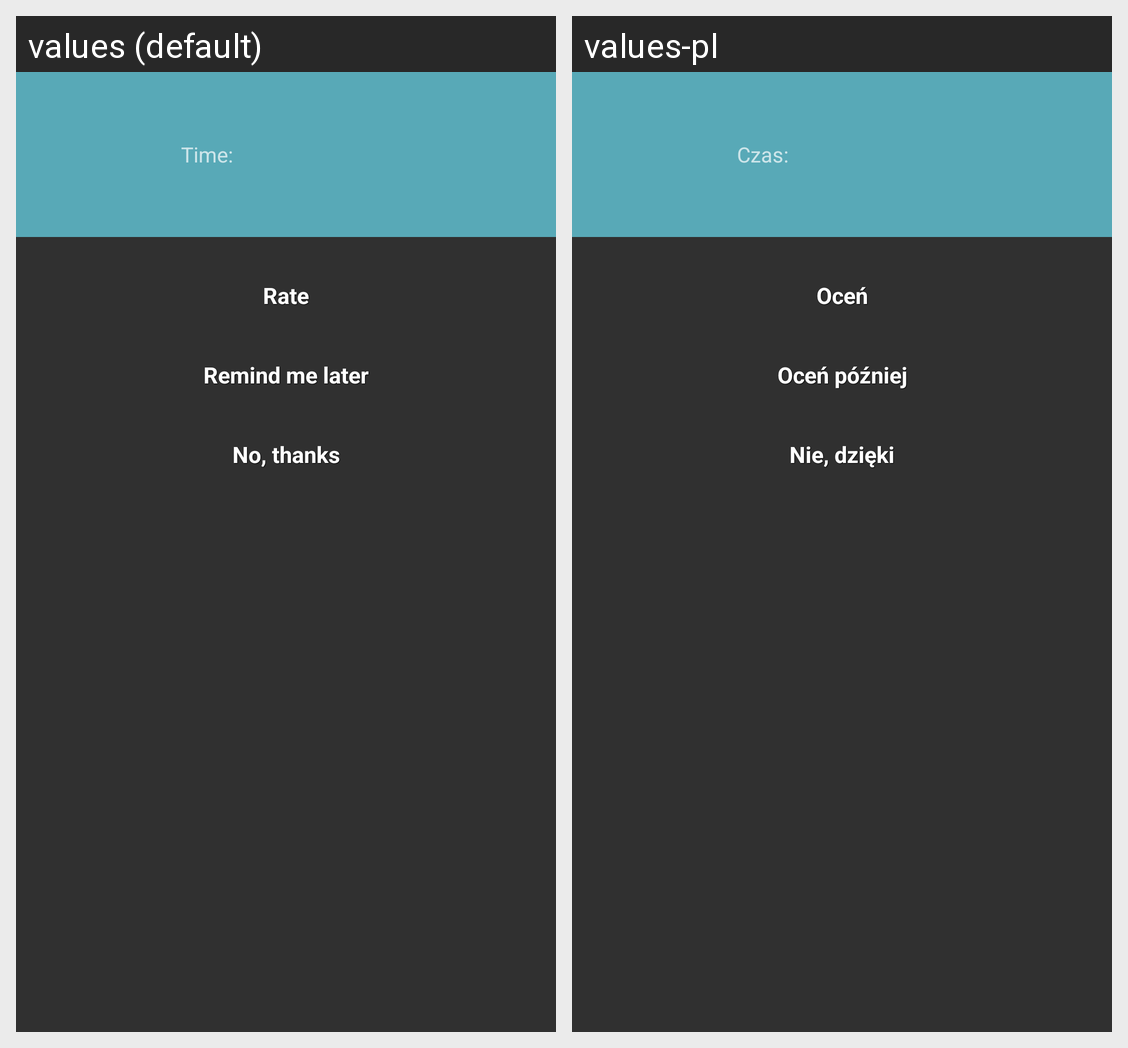

This grid shows one Android layout under two languages. Give, for every string resource on the screen, its name, the default text and each shown locale's text.
Android screen res/layout/rate_dialog.xml rendered under 2 locales, left to right: values (default), values-pl. Device: Nexus 5 (rendered at 1080×1920; each locale shown at half size, 540×960, under a caption strip naming it); theme Theme.AppCompat.
Strings drawn on this screen, with the default value and each locale's value (text and hints the layout hard-codes, and strings that could not be matched under every locale, appear in the picture but are not listed):

time
  values: Time:
  values-pl: Czas:

rateNow
  values: Rate
  values-pl: Oceń

rateLater
  values: Remind me later
  values-pl: Oceń później

rateNever
  values: No, thanks
  values-pl: Nie, dzięki
